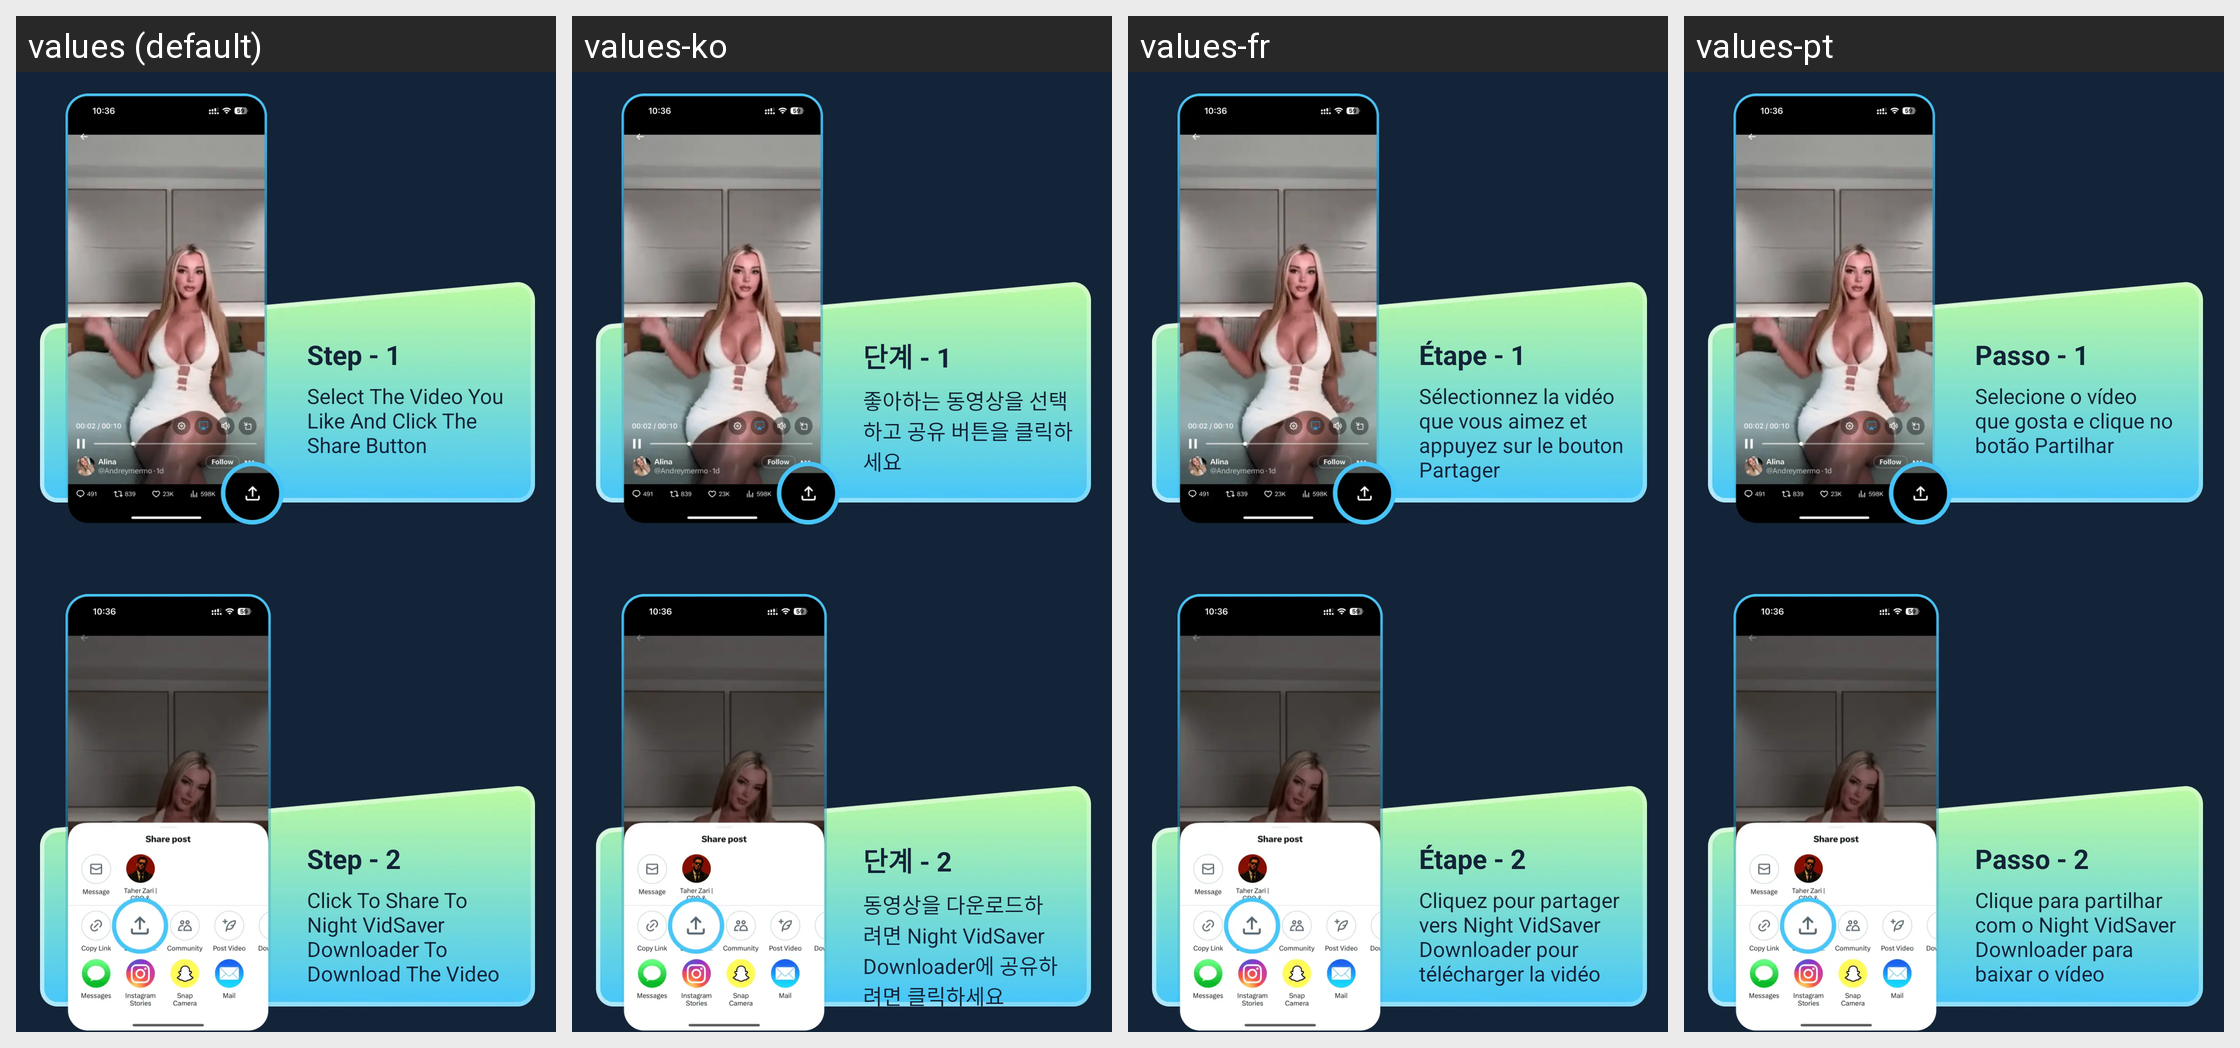

For this localized Android screen grid, give each drawn string resource with its value in every locale shown.
Android screen res/layout/ms_fragment_how_to_use_2.xml rendered under 4 locales, left to right: values (default), values-ko, values-fr, values-pt. Device: Nexus 5 (rendered at 1080×1920; each locale shown at half size, 540×960, under a caption strip naming it); theme MS_Theme.MicoSaver.
Other locales in the repository, not shown: values-es, values-hi, values-ja, values-ru.
Strings drawn on this screen, with the default value and each locale's value (text and hints the layout hard-codes, and strings that could not be matched under every locale, appear in the picture but are not listed):

ms_step_1
  values: Step - 1
  values-ko: 단계 - 1
  values-fr: Étape - 1
  values-pt: Passo - 1

ms_step_1_desc
  values: Select The Video You Like And Click The Share Button
  values-ko: 좋아하는 동영상을 선택하고 공유 버튼을 클릭하세요
  values-fr: Sélectionnez la vidéo que vous aimez et appuyez sur le bouton Partager
  values-pt: Selecione o vídeo que gosta e clique no botão Partilhar

ms_step_2
  values: Step - 2
  values-ko: 단계 - 2
  values-fr: Étape - 2
  values-pt: Passo - 2

ms_step_2_desc_2
  values: Click To Share To Night VidSaver Downloader To Download The Video
  values-ko: 동영상을 다운로드하려면 Night VidSaver Downloader에 공유하려면 클릭하세요
  values-fr: Cliquez pour partager vers Night VidSaver Downloader pour télécharger la vidéo
  values-pt: Clique para partilhar com o Night VidSaver Downloader para baixar o vídeo
